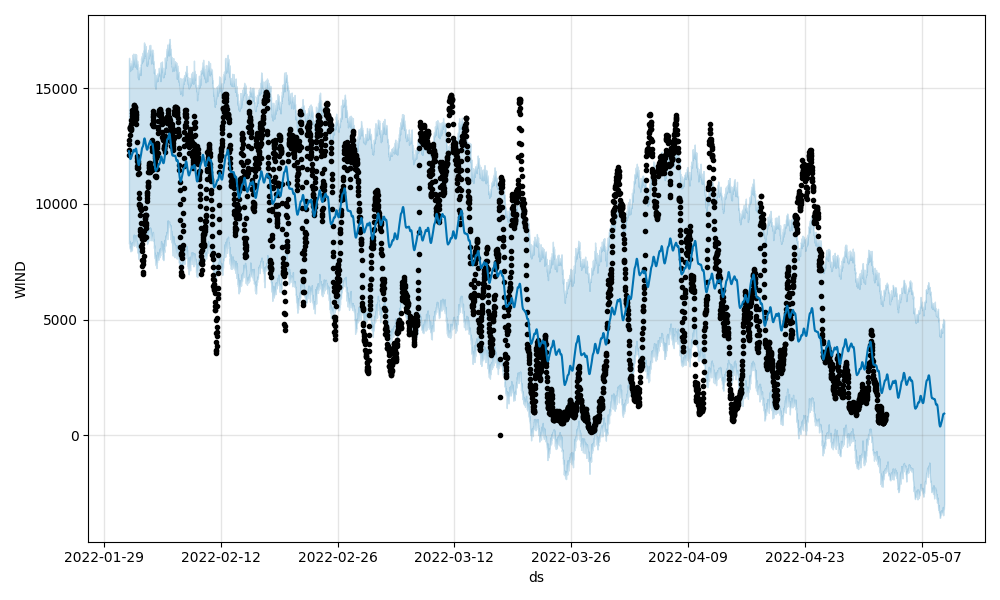

The table this chart was drawn from, first rows:
, ds, trend, yhat_lower, yhat_upper, trend_lower, trend_upper, additive_terms, additive_terms_lower, additive_terms_upper, daily, daily_lower, daily_upper, weekly, weekly_lower, weekly_upper, multiplicative_terms, multiplicative_terms_lower, multiplicative_terms_upper, yhat
0, 2022-02-01 00:00:00, 12435, 8310, 16216, 12435, 12435, -153.6, -153.6, -153.6, 4.269, 4.269, 4.269, -157.9, -157.9, -157.9, 0.0, 0.0, 0.0, 12281
1, 2022-02-01 00:30:00, 12433, 8280, 16319, 12433, 12433, -204.4, -204.4, -204.4, -53.26, -53.26, -53.26, -151.2, -151.2, -151.2, 0.0, 0.0, 0.0, 12229
2, 2022-02-01 01:00:00, 12431, 8414, 16233, 12431, 12431, -253.3, -253.3, -253.3, -108.2, -108.2, -108.2, -145.1, -145.1, -145.1, 0.0, 0.0, 0.0, 12178
3, 2022-02-01 01:30:00, 12429, 8151, 15743, 12429, 12429, -300, -300, -300, -160.4, -160.4, -160.4, -139.6, -139.6, -139.6, 0.0, 0.0, 0.0, 12129
4, 2022-02-01 02:00:00, 12427, 8133, 16092, 12427, 12427, -344.2, -344.2, -344.2, -209.5, -209.5, -209.5, -134.7, -134.7, -134.7, 0.0, 0.0, 0.0, 12082
5, 2022-02-01 02:30:00, 12425, 8080, 15956, 12425, 12425, -385.1, -385.1, -385.1, -254.5, -254.5, -254.5, -130.6, -130.6, -130.6, 0.0, 0.0, 0.0, 12039
6, 2022-02-01 03:00:00, 12422, 8063, 15981, 12422, 12422, -420.7, -420.7, -420.7, -293.7, -293.7, -293.7, -127, -127, -127, 0.0, 0.0, 0.0, 12002
7, 2022-02-01 03:30:00, 12420, 8181, 15960, 12420, 12420, -449, -449, -449, -324.9, -324.9, -324.9, -124.2, -124.2, -124.2, 0.0, 0.0, 0.0, 11971
8, 2022-02-01 04:00:00, 12418, 7956, 16056, 12418, 12418, -467.7, -467.7, -467.7, -345.7, -345.7, -345.7, -122, -122, -122, 0.0, 0.0, 0.0, 11950
9, 2022-02-01 04:30:00, 12416, 8085, 15828, 12416, 12416, -475, -475, -475, -354.5, -354.5, -354.5, -120.5, -120.5, -120.5, 0.0, 0.0, 0.0, 11941
10, 2022-02-01 05:00:00, 12414, 7964, 15779, 12414, 12414, -470.3, -470.3, -470.3, -350.6, -350.6, -350.6, -119.6, -119.6, -119.6, 0.0, 0.0, 0.0, 11944
11, 2022-02-01 05:30:00, 12412, 7975, 16060, 12412, 12412, -454.4, -454.4, -454.4, -335, -335, -335, -119.4, -119.4, -119.4, 0.0, 0.0, 0.0, 11957
12, 2022-02-01 06:00:00, 12410, 8061, 15962, 12410, 12410, -429.7, -429.7, -429.7, -309.8, -309.8, -309.8, -119.9, -119.9, -119.9, 0.0, 0.0, 0.0, 11980
13, 2022-02-01 06:30:00, 12408, 8285, 16008, 12408, 12408, -399.5, -399.5, -399.5, -278.5, -278.5, -278.5, -121, -121, -121, 0.0, 0.0, 0.0, 12008
14, 2022-02-01 07:00:00, 12405, 7993, 16074, 12405, 12405, -367.3, -367.3, -367.3, -244.6, -244.6, -244.6, -122.7, -122.7, -122.7, 0.0, 0.0, 0.0, 12038
15, 2022-02-01 07:30:00, 12403, 8334, 16057, 12403, 12403, -336.4, -336.4, -336.4, -211.3, -211.3, -211.3, -125, -125, -125, 0.0, 0.0, 0.0, 12067
16, 2022-02-01 08:00:00, 12401, 8016, 15864, 12401, 12401, -308.9, -308.9, -308.9, -180.9, -180.9, -180.9, -127.9, -127.9, -127.9, 0.0, 0.0, 0.0, 12092
17, 2022-02-01 08:30:00, 12399, 7996, 16216, 12399, 12399, -285.4, -285.4, -285.4, -154, -154, -154, -131.4, -131.4, -131.4, 0.0, 0.0, 0.0, 12114
18, 2022-02-01 09:00:00, 12397, 8172, 15826, 12397, 12397, -264.9, -264.9, -264.9, -129.5, -129.5, -129.5, -135.4, -135.4, -135.4, 0.0, 0.0, 0.0, 12132
19, 2022-02-01 09:30:00, 12395, 8236, 16243, 12395, 12395, -245.4, -245.4, -245.4, -105.5, -105.5, -105.5, -139.9, -139.9, -139.9, 0.0, 0.0, 0.0, 12150
20, 2022-02-01 10:00:00, 12393, 8330, 15924, 12393, 12393, -224.5, -224.5, -224.5, -79.71, -79.71, -79.71, -144.8, -144.8, -144.8, 0.0, 0.0, 0.0, 12168
21, 2022-02-01 10:30:00, 12391, 8354, 16458, 12391, 12391, -200.4, -200.4, -200.4, -50.14, -50.14, -50.14, -150.2, -150.2, -150.2, 0.0, 0.0, 0.0, 12190
22, 2022-02-01 11:00:00, 12389, 8221, 16297, 12389, 12389, -172.1, -172.1, -172.1, -16.1, -16.1, -16.1, -156, -156, -156, 0.0, 0.0, 0.0, 12216
23, 2022-02-01 11:30:00, 12386, 8223, 16050, 12386, 12386, -140.7, -140.7, -140.7, 21.48, 21.48, 21.48, -162.2, -162.2, -162.2, 0.0, 0.0, 0.0, 12246
24, 2022-02-01 12:00:00, 12384, 8336, 16239, 12384, 12384, -108.5, -108.5, -108.5, 60.15, 60.15, 60.15, -168.7, -168.7, -168.7, 0.0, 0.0, 0.0, 12276
25, 2022-02-01 12:30:00, 12382, 8494, 16500, 12382, 12382, -79.07, -79.07, -79.07, 96.38, 96.38, 96.38, -175.5, -175.5, -175.5, 0.0, 0.0, 0.0, 12303
26, 2022-02-01 13:00:00, 12380, 8579, 16074, 12380, 12380, -56.05, -56.05, -56.05, 126.4, 126.4, 126.4, -182.5, -182.5, -182.5, 0.0, 0.0, 0.0, 12324
27, 2022-02-01 13:30:00, 12378, 8458, 16214, 12378, 12378, -42.4, -42.4, -42.4, 147.3, 147.3, 147.3, -189.7, -189.7, -189.7, 0.0, 0.0, 0.0, 12336
28, 2022-02-01 14:00:00, 12376, 8681, 16285, 12376, 12376, -39.45, -39.45, -39.45, 157.6, 157.6, 157.6, -197.1, -197.1, -197.1, 0.0, 0.0, 0.0, 12336
29, 2022-02-01 14:30:00, 12374, 8209, 16135, 12374, 12374, -46.41, -46.41, -46.41, 158.2, 158.2, 158.2, -204.6, -204.6, -204.6, 0.0, 0.0, 0.0, 12327
30, 2022-02-01 15:00:00, 12372, 8445, 16346, 12372, 12372, -60.34, -60.34, -60.34, 151.8, 151.8, 151.8, -212.1, -212.1, -212.1, 0.0, 0.0, 0.0, 12311
31, 2022-02-01 15:30:00, 12370, 8192, 16050, 12370, 12370, -76.7, -76.7, -76.7, 143, 143, 143, -219.7, -219.7, -219.7, 0.0, 0.0, 0.0, 12293
32, 2022-02-01 16:00:00, 12367, 8247, 16441, 12367, 12367, -90.31, -90.31, -90.31, 136.9, 136.9, 136.9, -227.2, -227.2, -227.2, 0.0, 0.0, 0.0, 12277
33, 2022-02-01 16:30:00, 12365, 8403, 16489, 12365, 12365, -96.48, -96.48, -96.48, 138.2, 138.2, 138.2, -234.7, -234.7, -234.7, 0.0, 0.0, 0.0, 12269
34, 2022-02-01 17:00:00, 12363, 8342, 15934, 12363, 12363, -92.09, -92.09, -92.09, 150, 150, 150, -242, -242, -242, 0.0, 0.0, 0.0, 12271
35, 2022-02-01 17:30:00, 12361, 8643, 16075, 12361, 12361, -76.4, -76.4, -76.4, 172.8, 172.8, 172.8, -249.2, -249.2, -249.2, 0.0, 0.0, 0.0, 12285
36, 2022-02-01 18:00:00, 12359, 8244, 15994, 12359, 12359, -51.29, -51.29, -51.29, 204.9, 204.9, 204.9, -256.2, -256.2, -256.2, 0.0, 0.0, 0.0, 12308
37, 2022-02-01 18:30:00, 12357, 8627, 16478, 12357, 12357, -20.91, -20.91, -20.91, 241.9, 241.9, 241.9, -262.9, -262.9, -262.9, 0.0, 0.0, 0.0, 12336
38, 2022-02-01 19:00:00, 12355, 8371, 15974, 12355, 12355, 9.065, 9.065, 9.065, 278.3, 278.3, 278.3, -269.2, -269.2, -269.2, 0.0, 0.0, 0.0, 12364
39, 2022-02-01 19:30:00, 12353, 8432, 16347, 12353, 12353, 32.6, 32.6, 32.6, 307.8, 307.8, 307.8, -275.2, -275.2, -275.2, 0.0, 0.0, 0.0, 12385
40, 2022-02-01 20:00:00, 12351, 8635, 16275, 12351, 12351, 44.45, 44.45, 44.45, 325.3, 325.3, 325.3, -280.8, -280.8, -280.8, 0.0, 0.0, 0.0, 12395
41, 2022-02-01 20:30:00, 12348, 8635, 16459, 12348, 12348, 41.08, 41.08, 41.08, 327.1, 327.1, 327.1, -286, -286, -286, 0.0, 0.0, 0.0, 12389
42, 2022-02-01 21:00:00, 12346, 8149, 16141, 12346, 12346, 21.24, 21.24, 21.24, 311.9, 311.9, 311.9, -290.7, -290.7, -290.7, 0.0, 0.0, 0.0, 12368
43, 2022-02-01 21:30:00, 12344, 8409, 16003, 12344, 12344, -14.04, -14.04, -14.04, 280.8, 280.8, 280.8, -294.8, -294.8, -294.8, 0.0, 0.0, 0.0, 12330
44, 2022-02-01 22:00:00, 12342, 8394, 16148, 12342, 12342, -61.89, -61.89, -61.89, 236.5, 236.5, 236.5, -298.4, -298.4, -298.4, 0.0, 0.0, 0.0, 12280
45, 2022-02-01 22:30:00, 12340, 8122, 15845, 12340, 12340, -118.4, -118.4, -118.4, 183, 183, 183, -301.4, -301.4, -301.4, 0.0, 0.0, 0.0, 12222
46, 2022-02-01 23:00:00, 12338, 8115, 16011, 12338, 12338, -179.4, -179.4, -179.4, 124.3, 124.3, 124.3, -303.7, -303.7, -303.7, 0.0, 0.0, 0.0, 12158
47, 2022-02-01 23:30:00, 12336, 8265, 16196, 12336, 12336, -241.5, -241.5, -241.5, 63.9, 63.9, 63.9, -305.4, -305.4, -305.4, 0.0, 0.0, 0.0, 12094
48, 2022-02-02 00:00:00, 12334, 8309, 16148, 12334, 12334, -302.1, -302.1, -302.1, 4.269, 4.269, 4.269, -306.4, -306.4, -306.4, 0.0, 0.0, 0.0, 12032
49, 2022-02-02 00:30:00, 12332, 7907, 16001, 12332, 12332, -359.8, -359.8, -359.8, -53.26, -53.26, -53.26, -306.6, -306.6, -306.6, 0.0, 0.0, 0.0, 11972
50, 2022-02-02 01:00:00, 12329, 8008, 16035, 12329, 12329, -414.3, -414.3, -414.3, -108.2, -108.2, -108.2, -306.1, -306.1, -306.1, 0.0, 0.0, 0.0, 11915
51, 2022-02-02 01:30:00, 12327, 8118, 15679, 12327, 12327, -465.2, -465.2, -465.2, -160.4, -160.4, -160.4, -304.7, -304.7, -304.7, 0.0, 0.0, 0.0, 11862
52, 2022-02-02 02:00:00, 12325, 7866, 15451, 12325, 12325, -512.1, -512.1, -512.1, -209.5, -209.5, -209.5, -302.6, -302.6, -302.6, 0.0, 0.0, 0.0, 11813
53, 2022-02-02 02:30:00, 12323, 7881, 15678, 12323, 12323, -554.2, -554.2, -554.2, -254.5, -254.5, -254.5, -299.7, -299.7, -299.7, 0.0, 0.0, 0.0, 11769
54, 2022-02-02 03:00:00, 12321, 7828, 15770, 12321, 12321, -589.6, -589.6, -589.6, -293.7, -293.7, -293.7, -295.9, -295.9, -295.9, 0.0, 0.0, 0.0, 11731
55, 2022-02-02 03:30:00, 12319, 7628, 15388, 12319, 12319, -616.2, -616.2, -616.2, -324.9, -324.9, -324.9, -291.3, -291.3, -291.3, 0.0, 0.0, 0.0, 11703
56, 2022-02-02 04:00:00, 12317, 8054, 15578, 12317, 12317, -631.6, -631.6, -631.6, -345.7, -345.7, -345.7, -285.9, -285.9, -285.9, 0.0, 0.0, 0.0, 11685
57, 2022-02-02 04:30:00, 12315, 7836, 15756, 12315, 12315, -634, -634, -634, -354.5, -354.5, -354.5, -279.5, -279.5, -279.5, 0.0, 0.0, 0.0, 11681
58, 2022-02-02 05:00:00, 12312, 7681, 15614, 12312, 12312, -622.9, -622.9, -622.9, -350.6, -350.6, -350.6, -272.3, -272.3, -272.3, 0.0, 0.0, 0.0, 11690
59, 2022-02-02 05:30:00, 12310, 7875, 15690, 12310, 12310, -599.2, -599.2, -599.2, -335, -335, -335, -264.3, -264.3, -264.3, 0.0, 0.0, 0.0, 11711
... 4,460 more rows
